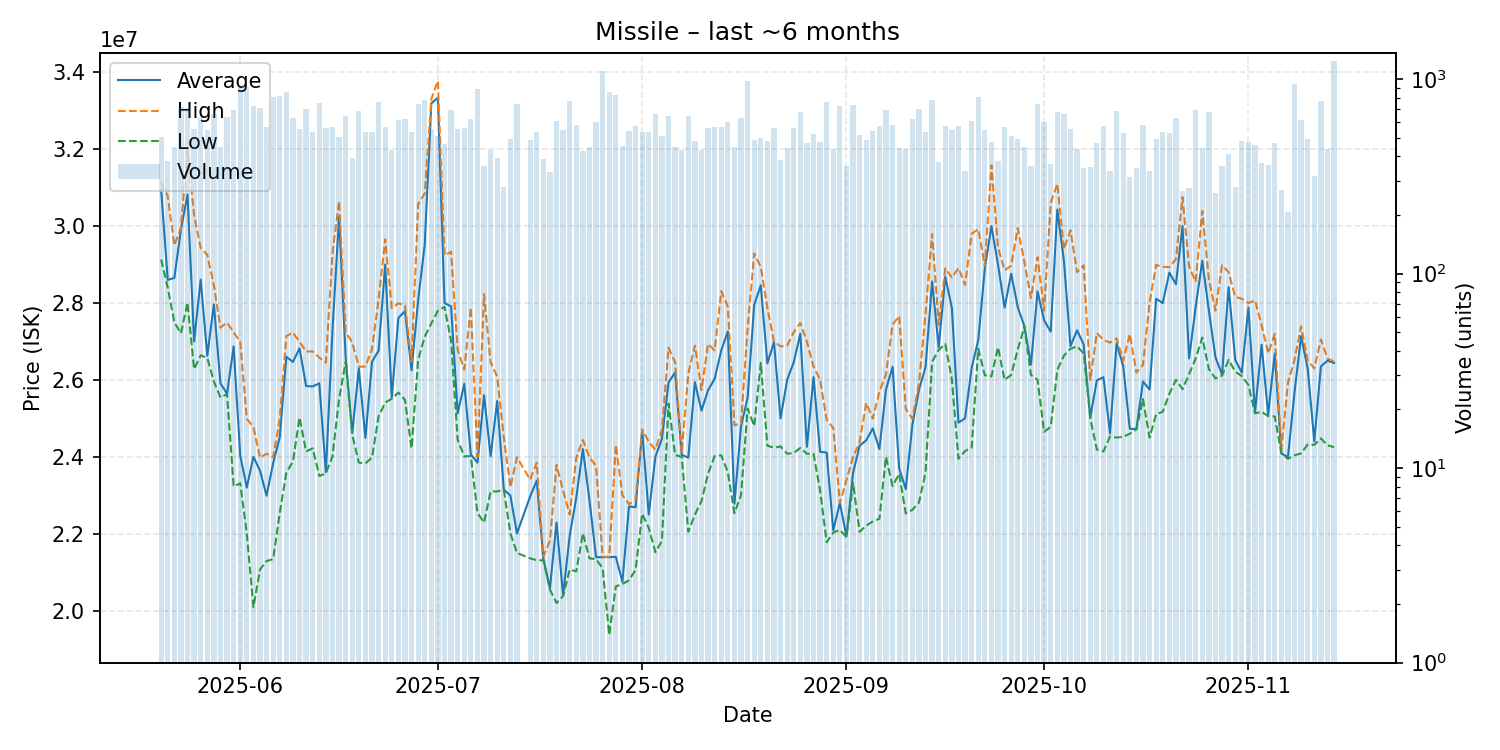

The data file committed next to this chart (first rows):
date, average, highest, lowest, order_count, volume
2025-05-20, 30940000, 31130000, 29130000, 164, 505
2025-05-21, 28600000, 30780000, 28400000, 137, 377
2025-05-22, 28650000, 29500000, 27500000, 139, 449
2025-05-23, 29910000, 29950000, 27210000, 166, 716
2025-05-24, 30820000, 31980000, 28010000, 201, 707
2025-05-25, 27000000, 30280000, 26280000, 147, 552
2025-05-26, 28610000, 29430000, 26640000, 164, 640
2025-05-27, 26630000, 29250000, 26570000, 166, 544
2025-05-28, 27960000, 28460000, 25960000, 166, 658
2025-05-29, 25910000, 27360000, 25540000, 123, 449
2025-05-30, 25640000, 27490000, 25630000, 150, 639
2025-05-31, 26870000, 27240000, 23230000, 202, 694
2025-06-01, 24030000, 26990000, 23310000, 223, 930
2025-06-02, 23200000, 24990000, 22000000, 225, 910
2025-06-03, 24000000, 24770000, 20090000, 159, 725
2025-06-04, 23640000, 23980000, 21070000, 163, 708
2025-06-05, 22990000, 24080000, 21290000, 149, 567
2025-06-06, 23840000, 23990000, 21340000, 196, 806
2025-06-07, 24510000, 24980000, 22540000, 216, 821
2025-06-08, 26600000, 27140000, 23590000, 237, 855
2025-06-09, 26470000, 27230000, 23880000, 189, 630
2025-06-10, 26820000, 26990000, 25020000, 146, 553
2025-06-11, 25840000, 26740000, 24140000, 169, 700
2025-06-12, 25830000, 26740000, 24220000, 156, 531
2025-06-13, 25910000, 26580000, 23500000, 178, 751
2025-06-14, 23600000, 26450000, 23570000, 171, 561
2025-06-15, 27290000, 29300000, 24010000, 183, 567
2025-06-16, 30230000, 30650000, 25505000, 180, 501
2025-06-17, 26590000, 27250000, 26470000, 163, 646
2025-06-18, 24620000, 26970000, 24575000, 129, 391
2025-06-19, 26290000, 26340000, 23850000, 168, 681
2025-06-20, 24490000, 26350000, 23830000, 181, 537
2025-06-21, 26470000, 26800000, 23980000, 156, 537
2025-06-22, 26760000, 28090000, 25050000, 232, 763
2025-06-23, 29000000, 29660000, 25410000, 164, 566
2025-06-24, 25540000, 27870000, 25510000, 114, 433
2025-06-25, 27610000, 27990000, 25670000, 179, 616
2025-06-26, 27790000, 27940000, 25480000, 171, 626
2025-06-27, 26250000, 26470000, 24220000, 139, 534
2025-06-28, 28070000, 30570000, 26530000, 220, 741
2025-06-29, 29520000, 30850000, 27120000, 201, 781
2025-06-30, 33190000, 33300000, 27470000, 138, 551
2025-07-01, 33340000, 33780000, 27800000, 157, 510
2025-07-02, 28000000, 29240000, 27900000, 128, 463
2025-07-03, 27910000, 29330000, 27020000, 132, 691
2025-07-04, 25130000, 26770000, 24440000, 135, 556
2025-07-05, 25900000, 26270000, 24010000, 142, 557
2025-07-06, 24060000, 27880000, 24020000, 173, 622
2025-07-07, 23850000, 24000000, 22540000, 149, 884
2025-07-08, 25600000, 28230000, 22290000, 97, 359
2025-07-09, 24020000, 26460000, 23100000, 118, 432
2025-07-10, 25450000, 26080000, 23100000, 116, 393
2025-07-11, 23150000, 24500000, 23140000, 123, 277
2025-07-12, 22990000, 23210000, 22010000, 154, 492
2025-07-13, 22010000, 23990000, 21500000, 177, 743
2025-07-15, 22970000, 23405000, 21360000, 145, 486
2025-07-16, 23380000, 23850000, 21310000, 126, 535
2025-07-17, 21360000, 21410000, 21310000, 109, 389
2025-07-18, 20580000, 21820000, 20550000, 133, 333
2025-07-19, 22290000, 23790000, 20200000, 176, 611
... 118 more rows
